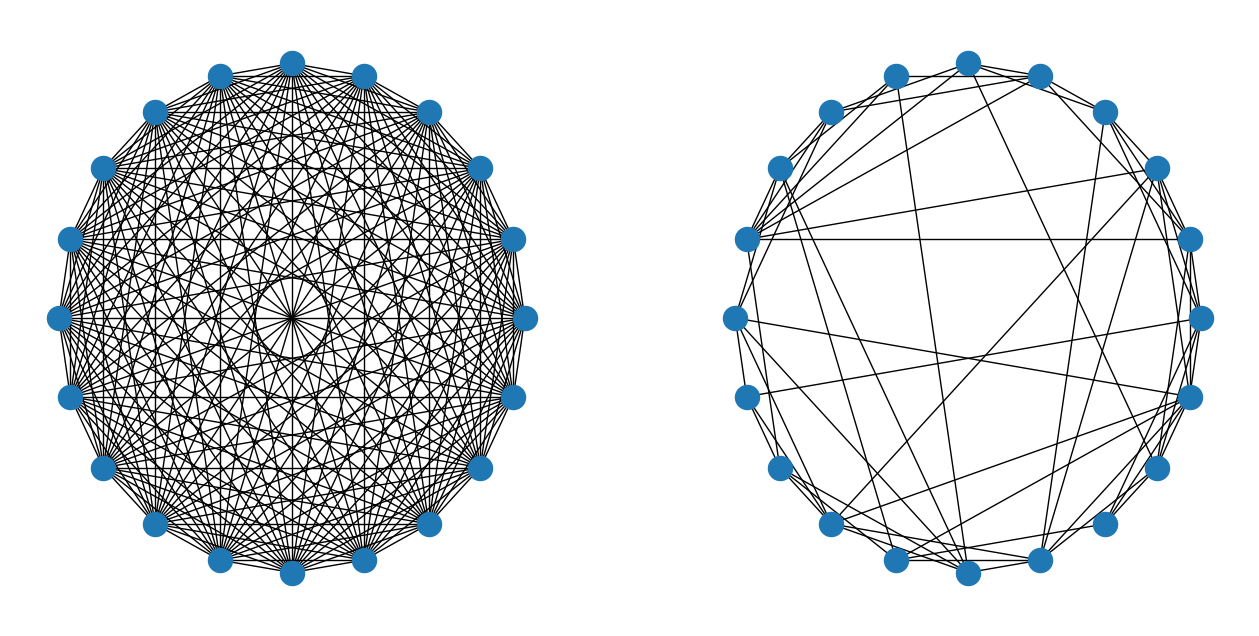

The script that saved this image: (Note: this script raises an exception after producing the figure.)
import matplotlib.pyplot as plt
import networkx as nx

n=20
k=6
plt.figure(figsize=[16,8])
plt.subplot(1,2,1)
fully_connected=nx.complete_graph(n)
nx.draw_circular(fully_connected)
plt.subplot(1,2,2)
smallworld=nx.watts_strogatz_graph(n,k,p=0.2)
nx.draw_circular(smallworld)

plt.savefig("../figs/small_world_all_comparison.pdf", bbox_inches='tight')
